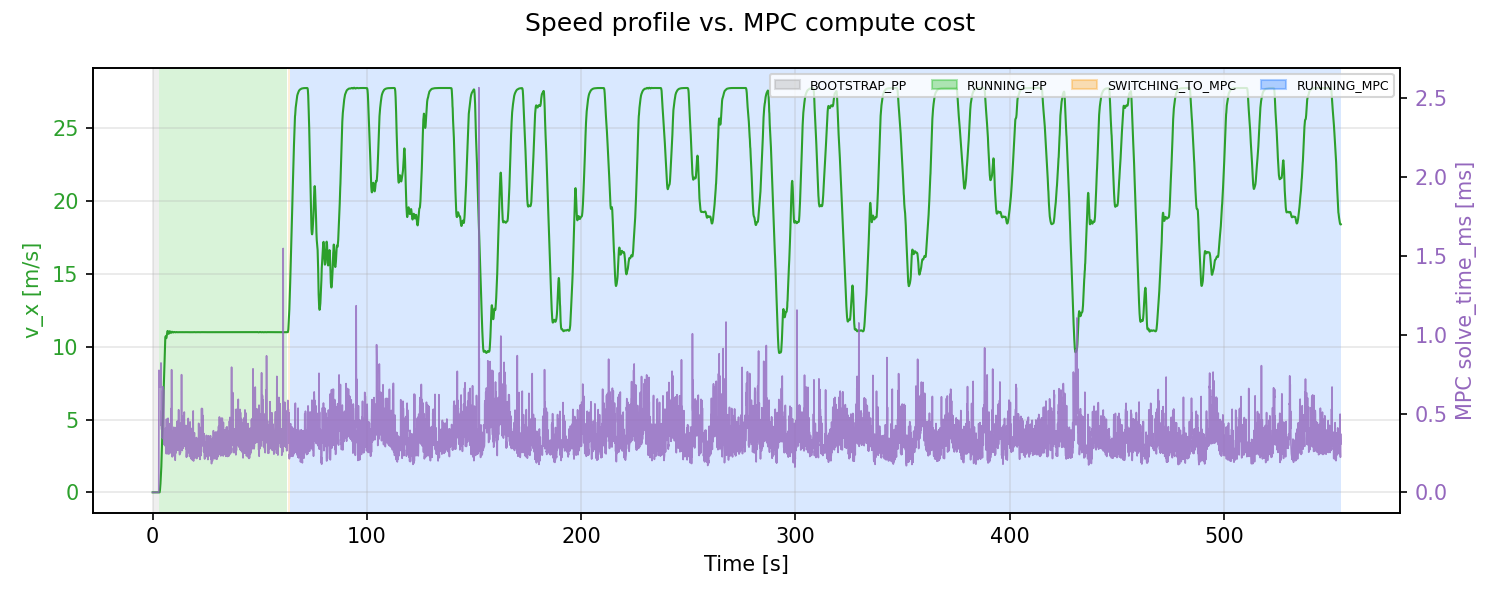

Source data for this figure (header and first rows):
t_run_s, state, v_x_mps, mpc_solve_time_ms
0.0, BOOTSTRAP_PP, 0.0, 0.0
0.04468, BOOTSTRAP_PP, 0.0, 0.0
0.1266, BOOTSTRAP_PP, 0.0, 0.0
0.2047, BOOTSTRAP_PP, 0.0, 0.0
0.2846, BOOTSTRAP_PP, 0.0, 0.0
0.3655, BOOTSTRAP_PP, 0.0, 0.0
0.4446, BOOTSTRAP_PP, 0.0, 0.0
0.5246, BOOTSTRAP_PP, 0.0, 0.0
0.6049, BOOTSTRAP_PP, 0.0, 0.0
0.6845, BOOTSTRAP_PP, 0.0, 0.0
0.7645, BOOTSTRAP_PP, 0.0, 0.0
0.8446, BOOTSTRAP_PP, 0.0, 0.0
0.9246, BOOTSTRAP_PP, 0.0, 0.0
1.004, BOOTSTRAP_PP, 0.0, 0.0
1.084, BOOTSTRAP_PP, 0.0, 0.0
1.164, BOOTSTRAP_PP, 0.0, 0.0
1.245, BOOTSTRAP_PP, 0.0, 0.0
1.325, BOOTSTRAP_PP, 0.0, 0.0
1.404, BOOTSTRAP_PP, 0.0, 0.0
1.485, BOOTSTRAP_PP, 0.0, 0.0
1.565, BOOTSTRAP_PP, 0.0, 0.0
1.645, BOOTSTRAP_PP, 0.0, 0.0
1.725, BOOTSTRAP_PP, 0.0, 0.0
1.805, BOOTSTRAP_PP, 0.0, 0.0
1.884, BOOTSTRAP_PP, 0.0, 0.0
1.965, BOOTSTRAP_PP, 0.0, 0.0
2.045, BOOTSTRAP_PP, 0.0, 0.0
2.125, BOOTSTRAP_PP, 0.0, 0.0
2.205, BOOTSTRAP_PP, 0.0, 0.0
2.289, BOOTSTRAP_PP, 0.0, 0.0
2.367, BOOTSTRAP_PP, 0.0, 0.0
2.445, BOOTSTRAP_PP, 0.0, 0.0
2.524, BOOTSTRAP_PP, 0.0, 0.0
2.605, BOOTSTRAP_PP, 0.0, 0.0
2.685, BOOTSTRAP_PP, 0.0, 0.0
2.764, BOOTSTRAP_PP, 0.0, 0.0
2.845, RUNNING_PP, 0.0, 0.0
2.925, RUNNING_PP, -0.000266, 0.774
3.004, RUNNING_PP, -0.0004575, 0.774
3.084, RUNNING_PP, -0.0004452, 0.6984
3.164, RUNNING_PP, -0.0002963, 0.6689
3.244, RUNNING_PP, -0.0002412, 0.6689
3.324, RUNNING_PP, 0.07242, 0.6689
3.404, RUNNING_PP, 0.1467, 0.6689
3.484, RUNNING_PP, 0.2732, 0.6689
3.564, RUNNING_PP, 0.4412, 0.6689
3.644, RUNNING_PP, 0.6058, 0.6689
3.724, RUNNING_PP, 0.8192, 0.6689
3.805, RUNNING_PP, 1.01, 0.6689
3.884, RUNNING_PP, 1.274, 0.8212
3.964, RUNNING_PP, 1.566, 0.425
4.045, RUNNING_PP, 1.749, 0.5145
4.124, RUNNING_PP, 2.131, 0.4249
4.204, RUNNING_PP, 2.404, 0.3983
4.284, RUNNING_PP, 2.683, 0.6388
4.364, RUNNING_PP, 3.123, 0.3521
4.444, RUNNING_PP, 3.503, 0.5522
4.524, RUNNING_PP, 3.816, 0.3565
4.605, RUNNING_PP, 4.217, 0.3437
4.684, RUNNING_PP, 4.627, 0.3568
... 6,874 more rows
